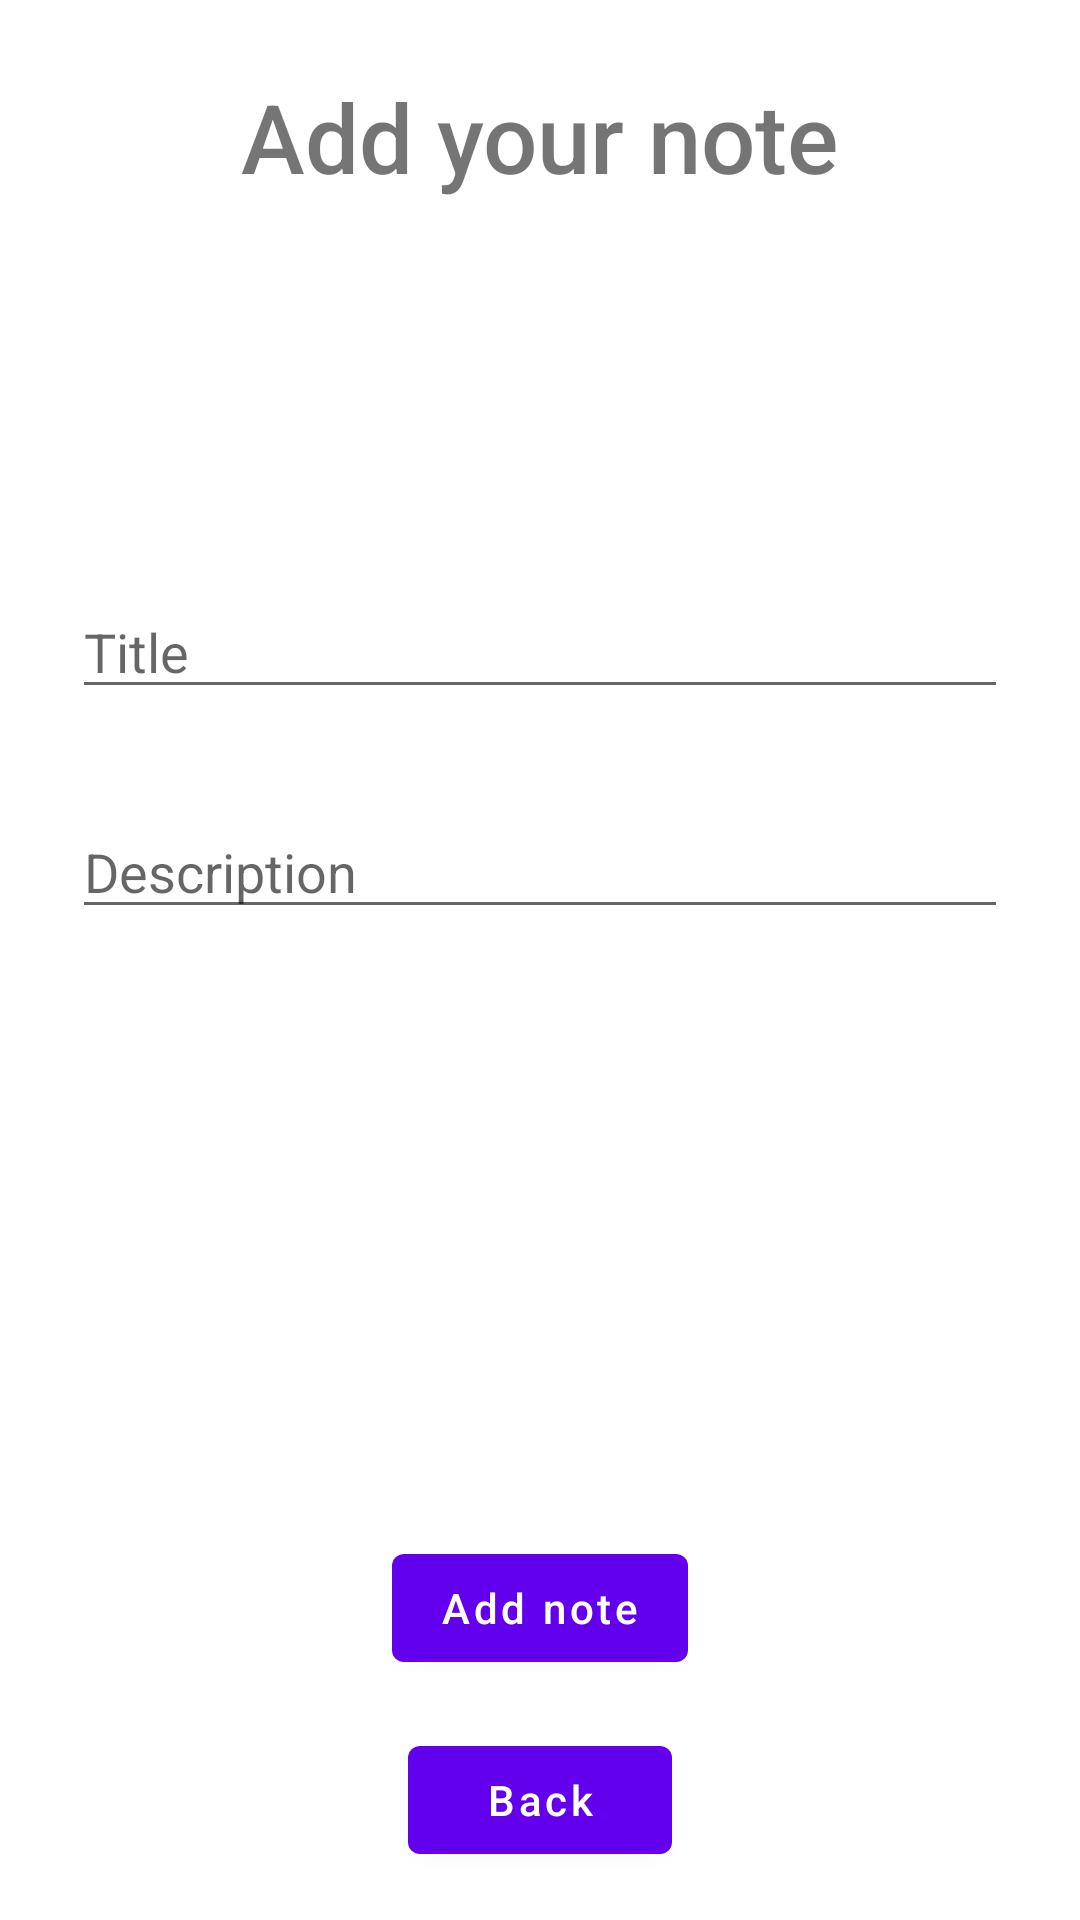

The Android layout XML behind this screen, and the referenced resources:
<!-- AndroidManifest.xml: application theme Theme.RoomService -->
<!-- res/layout/fragment_add.xml -->
<?xml version="1.0" encoding="utf-8"?>
<androidx.constraintlayout.widget.ConstraintLayout xmlns:android="http://schemas.android.com/apk/res/android"
    xmlns:tools="http://schemas.android.com/tools"
    android:layout_width="match_parent"
    android:layout_height="match_parent"
    xmlns:app="http://schemas.android.com/apk/res-auto"
    tools:context=".screens.addNote.AddFragment">

    <TextView
        android:id="@+id/tv_title"
        android:layout_width="wrap_content"
        android:layout_height="wrap_content"
        android:text="Add your note"
        app:layout_constraintStart_toStartOf="parent"
        app:layout_constraintEnd_toEndOf="parent"
        app:layout_constraintTop_toTopOf="parent"
        android:layout_marginTop="24dp"
        android:textSize="32dp"
        android:fontFamily="sans-serif-medium"/>

    <EditText
        android:id="@+id/et_add_title"
        android:layout_width="match_parent"
        android:layout_height="wrap_content"
        android:layout_marginStart="24dp"
        android:layout_marginEnd="24dp"
        android:layout_marginTop="128dp"
        app:layout_constraintStart_toStartOf="parent"
        app:layout_constraintEnd_toEndOf="parent"
        app:layout_constraintTop_toBottomOf="@id/tv_title"
        android:hint="Title"/>

    <EditText
        android:id="@+id/et_add_desc"
        android:layout_width="match_parent"
        android:layout_height="wrap_content"
        android:layout_marginStart="24dp"
        android:layout_marginEnd="24dp"
        android:layout_marginTop="32dp"
        app:layout_constraintStart_toStartOf="parent"
        app:layout_constraintEnd_toEndOf="parent"
        app:layout_constraintTop_toBottomOf="@id/et_add_title"
        android:hint="Description"/>

    <com.google.android.material.button.MaterialButton
        android:id="@+id/btn_add"
        android:layout_width="wrap_content"
        android:layout_height="wrap_content"
        android:layout_marginBottom="16dp"
        android:text="Add note"
        android:textAllCaps="false"
        app:layout_constraintBottom_toTopOf="@id/btn_back"
        app:layout_constraintEnd_toEndOf="parent"
        app:layout_constraintStart_toStartOf="parent" />

    <com.google.android.material.button.MaterialButton
        android:id="@+id/btn_back"
        android:layout_width="wrap_content"
        android:layout_height="wrap_content"
        android:layout_marginBottom="16dp"
        android:text="Back"
        android:textAllCaps="false"
        app:layout_constraintBottom_toBottomOf="parent"
        app:layout_constraintEnd_toEndOf="parent"
        app:layout_constraintStart_toStartOf="parent" />

</androidx.constraintlayout.widget.ConstraintLayout>
<!-- resources referenced by this layout -->
<resources>
  <style name="Theme.RoomService" parent="Theme.MaterialComponents.DayNight.NoActionBar">
          
          <item name="colorPrimary">@color/purple_500</item>
          <item name="colorPrimaryVariant">@color/purple_700</item>
          <item name="colorOnPrimary">@color/white</item>
          
          <item name="colorSecondary">@color/teal_200</item>
          <item name="colorSecondaryVariant">@color/teal_700</item>
          <item name="colorOnSecondary">@color/black</item>
          
          <item name="android:statusBarColor">?attr/colorPrimaryVariant</item>
          
      </style>
  <!-- not gathered from this repository: default colours our renderer supplied (Android Studio template values) -->
  <color name="purple_500">#FF6200EE</color>
  <color name="purple_700">#FF3700B3</color>
  <color name="teal_200">#FF03DAC5</color>
  <color name="teal_700">#FF018786</color>
  <color name="black">#FF000000</color>
  <color name="white">#FFFFFFFF</color>
</resources>
